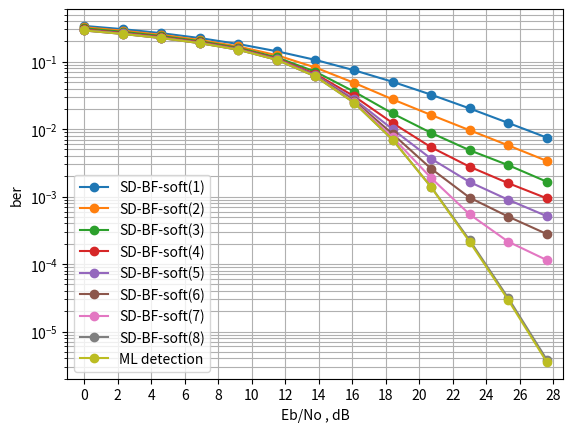

Write the Python code that produced this figure.
import numpy as np
import matplotlib.pyplot as plt

Nr = 4
constellation_num = 3

if constellation_num == 1:
    constellaion_name = 'QPSK'
elif constellation_num == 2:
    constellaion_name = '16QAM'
elif constellation_num == 3:
    constellaion_name = '64QAM'

if Nr == 2:
    if constellaion_name == 'QPSK':
        snr = [3.010299956639812 ,5.0102999566398125, 7.0102999566398125, 9.010299956639813, 11.010299956639813 ,13.010299956639813, 15.010299956639813, 17.010299956639813, 19.010299956639813 ,21.010299956639813 ,23.010299956639813 ,25.010299956639813 ,27.010299956639813  ]
    if constellaion_name == '16QAM':
        snr = [3.010299956639812, 5.5102999566398125, 8.010299956639813, 10.510299956639813, 13.010299956639813, 15.510299956639813, 18.010299956639813, 20.510299956639813, 23.010299956639813, 25.510299956639813, 28.010299956639813, 30.510299956639813, 33.01029995663981  ]
    if constellaion_name == '64QAM':
        snr = [3.010299956639812, 6.0102999566398125, 9.010299956639813, 12.010299956639813, 15.010299956639813 ,18.010299956639813, 21.010299956639813, 24.010299956639813 ,27.010299956639813 ,30.010299956639813 ,33.01029995663981 ,36.01029995663981 ,39.01029995663981 ]
elif Nr == 4:
    if constellaion_name == 'QPSK':
        snr =  [0.0, 1.5, 3.0, 4.5, 6.0, 7.5, 9.0, 10.5, 12.0, 13.5, 15.0, 16.5, 18.0]
    if constellaion_name == '16QAM':
        snr = [0.0 ,1.9 ,3.8 ,5.699999999999999 ,7.6 ,9.5 ,11.399999999999999, 13.299999999999999, 15.2, 17.099999999999998, 19.0, 20.9 ,22.799999999999997 ]
    if constellaion_name == '64QAM':
        snr = [0.0, 2.3, 4.6, 6.8999999999999995, 9.2, 11.5, 13.799999999999999, 16.099999999999998, 18.4, 20.7, 23.0, 25.299999999999997, 27.599999999999998]


ber1 = [0.338665625 ,0.30329645833333335 ,0.26454225 ,0.223731625 ,0.1825895 ,0.14248470833333332 ,0.10611645833333333 ,0.07471445833333333 ,0.05032966666666667 ,0.03243075 ,0.020269166666666668 ,0.012368166666666666 ,0.00749275  ]
plt.semilogy(snr,ber1,marker = 'o',label='SD-BF-soft(1)'.format(constellaion_name))
ber1 = [0.32383825 ,0.287677625 ,0.24971379166666666 ,0.20967033333333332 ,0.168020625 ,0.124412375 ,0.08186258333333334 ,0.04856525 ,0.027656791666666666 ,0.016211666666666666 ,0.009632916666666666 ,0.0057430833333333335 ,0.0033852916666666667 ]
plt.semilogy(snr,ber1,marker = 'o',label='SD-BF-soft(2)'.format(constellaion_name))
ber1 = [0.311915375 ,0.27662129166666666 ,0.23951691666666666 ,0.20101495833333333 ,0.16036908333333333 ,0.11556204166666667 ,0.07085583333333334 ,0.036002625 ,0.017060375 ,0.008799375 ,0.004865666666666667 ,0.0029273333333333334 ,0.0016635833333333333 ]
plt.semilogy(snr,ber1,marker = 'o',label='SD-BF-soft(3)'.format(constellaion_name))
ber1 = [0.30042270833333334 ,0.2672486666666667 ,0.231913625 ,0.19505075 ,0.15566083333333333 ,0.11130279166666666 ,0.065679 ,0.030758125 ,0.01234825 ,0.005386375 ,0.00277125 ,0.0015830833333333333 ,0.0009432083333333333 ]
plt.semilogy(snr,ber1,marker = 'o',label='SD-BF-soft(4)'.format(constellaion_name))
ber1 = [0.2943562083333333 ,0.262225375 ,0.22745358333333332 ,0.1915905 ,0.15289895833333333 ,0.10895083333333333 ,0.06311854166666667 ,0.027979916666666667 ,0.009952125 ,0.003642166666666667 ,0.0016435416666666666 ,0.0008979583333333333 ,0.0005134166666666667 ]
plt.semilogy(snr,ber1,marker = 'o',label='SD-BF-soft(5)'.format(constellaion_name))
ber1 = [0.292627375 ,0.2601807916666667 ,0.22551129166666667 ,0.18962991666666668 ,0.15154983333333333 ,0.10752204166666667 ,0.06168133333333333 ,0.026359083333333335 ,0.008503916666666667 ,0.002595333333333333 ,0.0009639166666666666 ,0.00050525 ,0.00027920833333333335 ]
plt.semilogy(snr,ber1,marker = 'o',label='SD-BF-soft(6)'.format(constellaion_name))
ber1 = [0.289774875 ,0.25783416666666664 ,0.22366033333333332 ,0.18830720833333334 ,0.15029758333333335 ,0.10677170833333334 ,0.060620208333333335 ,0.025385625 ,0.0075825833333333335 ,0.0018884583333333334 ,0.0005450833333333333 ,0.00021470833333333333 ,0.000114625 ]
plt.semilogy(snr,ber1,marker = 'o',label='SD-BF-soft(7)'.format(constellaion_name))
ber1 = [0.29009775 ,0.2577302083333333 ,0.223607 ,0.18814529166666666 ,0.150051125 ,0.1063585 ,0.060393583333333334 ,0.024689833333333334 ,0.006986 ,0.001394 ,0.00022591666666666667 ,3.1416666666666666e-05 ,3.8416666666666665e-06 ]
plt.semilogy(snr,ber1,marker = 'o',label='SD-BF-soft(8)'.format(constellaion_name))



if Nr == 2:
    if constellaion_name == 'QPSK':
        ber = [0.08698105, 0.05292785, 0.029031225, 0.01455505, 0.006733625 ,0.002981925 ,0.00126145 ,0.000511875, 0.0002136 ,8.385e-05 ,3.3725e-05, 1.4225e-05, 5.9e-06 ]
    if constellaion_name == '16QAM':
        ber = [0.1686901625, 0.1186008875, 0.0733288, 0.039247575 ,0.018208725, 0.0074320375, 0.0027901125, 0.0009668875, 0.0003223875 ,0.0001040875, 3.46e-05, 1.03375e-05 ,3.15e-06  ]
    if constellaion_name == '64QAM':
        ber = [0.22451341666666666, 0.17355816666666668 ,0.12235333333333333 ,0.07435666666666667, 0.03724375 ,0.015678166666666667, 0.005537916666666667, 0.00178375 ,0.0005044166666666667 ,0.00014083333333333333 ,3.316666666666667e-05 ,8e-06 ,2.1666666666666665e-06 ]
elif Nr == 4:
    if constellaion_name == 'QPSK':
        ber = [0.15562665, 0.118460475, 0.0818836, 0.050323425, 0.02690375, 0.0124315, 0.004925775, 0.00175935, 0.0005531, 0.000163975, 4.89e-05, 1.33e-05, 3.625e-06]
    if constellaion_name == '16QAM':
        ber = [0.243578375, 0.20886575 ,0.1720089375, 0.1315284375, 0.0884094375, 0.0490300625 ,0.021343375, 0.007176 ,0.001872875 ,0.0004275, 8.33125e-05 ,1.625e-05, 3.1375e-06 ]
    if constellaion_name == '64QAM':
        ber = [0.29009775 ,0.2577302083333333, 0.223607, 0.18814529166666666, 0.150051125, 0.1063585 ,0.060393583333333334 ,0.024689833333333334 ,0.006986 ,0.001384, 0.00021391666666666667, 2.9416666666666666e-05, 3.5416666666666665e-06 ]
plt.semilogy(snr,ber,marker = 'o',label='ML detection')
ticks = [0] * 20
for i in range(20):
    ticks[i] = 2 * i
plt.xticks(ticks)
plt.xlim(min(snr) - 1, max(snr) + 1)
plt.xlabel('Eb/No , dB')
plt.ylabel('ber')
plt.grid(True, which='both')
plt.legend()
plt.show()